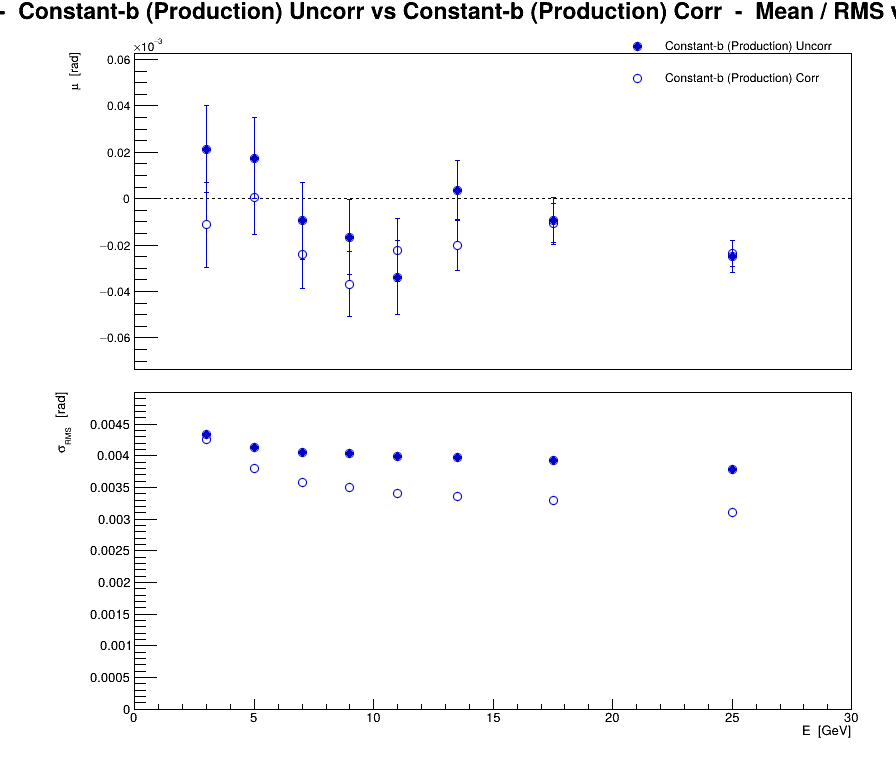

Source data for this figure (header and first rows):
series, variant, residual, E, mu, dmu, sigma, dsigma
0, Constant-b (Production) Uncorr, eta, 3, 2.12636e-05, 1.8703e-05, 0.004344, 1.3225e-05
0, Constant-b (Production) Uncorr, eta, 5, 1.74978e-05, 1.74847e-05, 0.004136, 1.23635e-05
0, Constant-b (Production) Uncorr, eta, 7, -9.50988e-06, 1.65153e-05, 0.00405, 1.16781e-05
0, Constant-b (Production) Uncorr, eta, 9, -1.6649e-05, 1.61519e-05, 0.004031, 1.14211e-05
0, Constant-b (Production) Uncorr, eta, 11, -3.38491e-05, 1.59589e-05, 0.003992, 1.12846e-05
0, Constant-b (Production) Uncorr, eta, 13.5, 3.44939e-06, 1.29982e-05, 0.003968, 9.19111e-06
0, Constant-b (Production) Uncorr, eta, 17.5, -9.59465e-06, 9.97753e-06, 0.003927, 7.05518e-06
0, Constant-b (Production) Uncorr, eta, 25, -2.48712e-05, 6.78204e-06, 0.003792, 4.79562e-06
1, Constant-b (Production) Corr, eta, 3, -1.11601e-05, 1.83071e-05, 0.004252, 1.2945e-05
1, Constant-b (Production) Corr, eta, 5, 4.82574e-07, 1.60821e-05, 0.003804, 1.13718e-05
1, Constant-b (Production) Corr, eta, 7, -2.41405e-05, 1.46079e-05, 0.003583, 1.03293e-05
1, Constant-b (Production) Corr, eta, 9, -3.68783e-05, 1.40124e-05, 0.003497, 9.90829e-06
1, Constant-b (Production) Corr, eta, 11, -2.21798e-05, 1.36146e-05, 0.003405, 9.62696e-06
1, Constant-b (Production) Corr, eta, 13.5, -1.99614e-05, 1.10188e-05, 0.003364, 7.79149e-06
1, Constant-b (Production) Corr, eta, 17.5, -1.05632e-05, 8.39007e-06, 0.003302, 5.93268e-06
1, Constant-b (Production) Corr, eta, 25, -2.34318e-05, 5.56853e-06, 0.003113, 3.93754e-06
